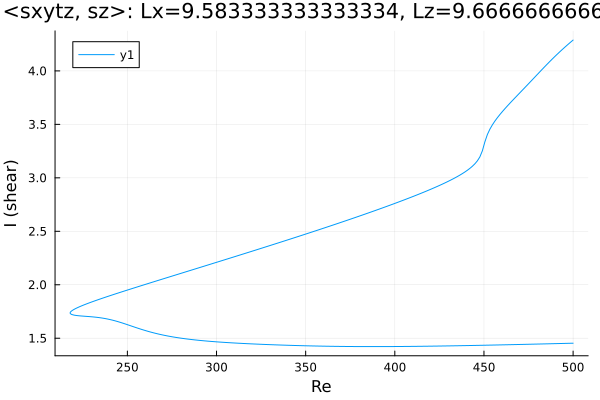

The file beside this chart, header and first rows:
Re, shear
500.0, 4.289
499.5, 4.281
498.1, 4.261
496.7, 4.241
495.2, 4.22
493.8, 4.199
492.4, 4.177
491, 4.155
489.6, 4.132
488.2, 4.109
486.8, 4.085
485.3, 4.061
483.9, 4.037
482.5, 4.012
481.1, 3.987
479.7, 3.963
478.3, 3.938
477.4, 3.922
476, 3.897
474.6, 3.872
473.1, 3.848
471.7, 3.823
470.3, 3.799
468.9, 3.774
467.5, 3.749
466.1, 3.725
464.7, 3.7
463.2, 3.674
461.8, 3.648
460.4, 3.621
459, 3.593
457.6, 3.564
456.2, 3.532
454.8, 3.497
453.3, 3.456
451.9, 3.406
450.5, 3.337
449.1, 3.252
447.7, 3.195
446.3, 3.158
444.9, 3.13
443.5, 3.107
442, 3.088
440.6, 3.07
439.2, 3.054
437.8, 3.039
436.4, 3.024
435, 3.011
433.6, 2.998
432.1, 2.986
430.7, 2.974
429.3, 2.962
427.9, 2.951
426.5, 2.94
425.1, 2.929
423.7, 2.918
422.2, 2.908
420.8, 2.898
419.4, 2.888
418, 2.878
... 408 more rows
